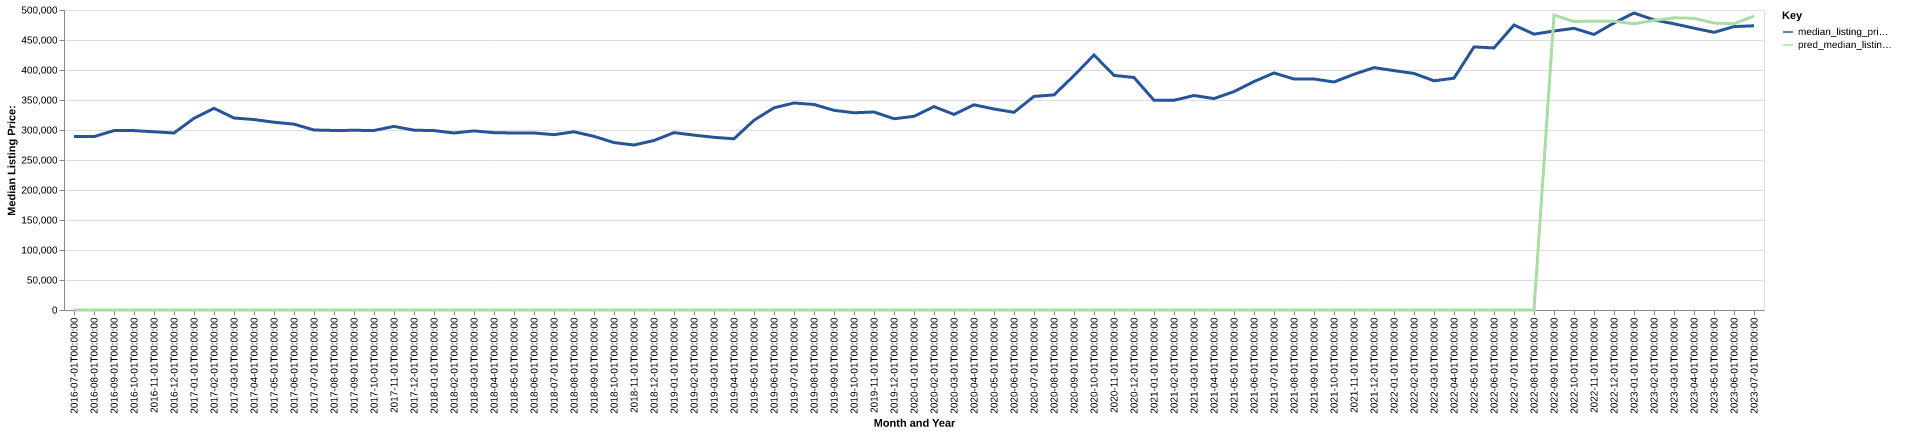

Source data for this figure (header and first rows):
date, time_idx, median_listing_price, thirty_year_interest_rate_five, month, county_name, active_listing_count, median_days_on_market, pred_median_listing_price, month_year
2016-07-01, 0, 289000, 3.72, 7, bandera, tx, 162.0, 95.0, 0, Jul-2016
2016-08-01, 1, 288975, 3.73, 8, bandera, tx, 154.0, 89.0, 0, Aug-2016
2016-09-01, 2, 299000, 3.66, 9, bandera, tx, 154.0, 92.0, 0, Sep-2016
2016-10-01, 3, 299000, 3.64, 10, bandera, tx, 135.0, 94.0, 0, Oct-2016
2016-11-01, 4, 297000, 3.66, 11, bandera, tx, 131.0, 104.0, 0, Nov-2016
2016-12-01, 5, 295000, 3.48, 12, bandera, tx, 133.0, 92.0, 0, Dec-2016
2017-01-01, 6, 319500, 3.45, 1, bandera, tx, 131.0, 92.0, 0, Jan-2017
2017-02-01, 7, 336175, 3.5, 2, bandera, tx, 134.0, 73.0, 0, Feb-2017
2017-03-01, 8, 320000, 3.52, 3, bandera, tx, 131.0, 85.0, 0, Mar-2017
2017-04-01, 9, 317450, 4.03, 4, bandera, tx, 137.0, 72.0, 0, Apr-2017
2017-05-01, 10, 312950, 4.32, 5, bandera, tx, 132.0, 73.0, 0, May-2017
2017-06-01, 11, 309725, 4.2, 6, bandera, tx, 140.0, 78.0, 0, Jun-2017
2017-07-01, 12, 299999, 4.19, 7, bandera, tx, 137.0, 91.0, 0, Jul-2017
2017-08-01, 13, 299225, 4.3, 8, bandera, tx, 137.0, 73.0, 0, Aug-2017
2017-09-01, 14, 299450, 4.1, 9, bandera, tx, 135.0, 79.0, 0, Sep-2017
2017-10-01, 15, 299225, 4.05, 10, bandera, tx, 139.0, 88.0, 0, Oct-2017
2017-11-01, 16, 306000, 3.94, 11, bandera, tx, 139.0, 87.0, 0, Nov-2017
2017-12-01, 17, 299700, 4.03, 12, bandera, tx, 147.0, 90.0, 0, Dec-2017
2018-01-01, 18, 298998, 3.93, 1, bandera, tx, 159.0, 81.0, 0, Jan-2018
2018-02-01, 19, 295000, 3.83, 2, bandera, tx, 156.0, 97.0, 0, Feb-2018
2018-03-01, 20, 298500, 3.94, 3, bandera, tx, 153.0, 94.0, 0, Mar-2018
2018-04-01, 21, 295500, 3.95, 4, bandera, tx, 154.0, 104.0, 0, Apr-2018
2018-05-01, 22, 295000, 3.99, 5, bandera, tx, 166.0, 98.0, 0, May-2018
2018-06-01, 23, 294995, 4.15, 6, bandera, tx, 165.0, 88.0, 0, Jun-2018
2018-07-01, 24, 292222, 4.4, 7, bandera, tx, 171.0, 90.0, 0, Jul-2018
2018-08-01, 25, 297000, 4.46, 8, bandera, tx, 174.0, 97.0, 0, Aug-2018
2018-09-01, 26, 289450, 4.58, 9, bandera, tx, 168.0, 107.0, 0, Sep-2018
2018-10-01, 27, 279000, 4.66, 10, bandera, tx, 149.0, 118.0, 0, Oct-2018
2018-11-01, 28, 274975, 4.62, 11, bandera, tx, 143.0, 135.0, 0, Nov-2018
2018-12-01, 29, 282495, 4.54, 12, bandera, tx, 139.0, 142.0, 0, Dec-2018
2019-01-01, 30, 295625, 4.6, 1, bandera, tx, 129.0, 119.0, 0, Jan-2019
2019-02-01, 31, 291425, 4.72, 2, bandera, tx, 131.0, 95.0, 0, Feb-2019
2019-03-01, 32, 287800, 4.9, 3, bandera, tx, 136.0, 87.0, 0, Mar-2019
2019-04-01, 33, 285350, 4.94, 4, bandera, tx, 145.0, 77.0, 0, Apr-2019
2019-05-01, 34, 316225, 4.75, 5, bandera, tx, 149.0, 65.0, 0, May-2019
2019-06-01, 35, 336950, 4.51, 6, bandera, tx, 152.0, 63.0, 0, Jun-2019
2019-07-01, 36, 345000, 4.41, 7, bandera, tx, 146.0, 85.0, 0, Jul-2019
2019-08-01, 37, 342515, 4.41, 8, bandera, tx, 139.0, 106.0, 0, Aug-2019
2019-09-01, 38, 332787, 4.2, 9, bandera, tx, 137.0, 123.0, 0, Sep-2019
2019-10-01, 39, 328692, 4.14, 10, bandera, tx, 135.0, 131.0, 0, Oct-2019
2019-11-01, 40, 330000, 3.84, 11, bandera, tx, 139.0, 127.0, 0, Nov-2019
2019-12-01, 41, 318750, 3.81, 12, bandera, tx, 135.0, 141.0, 0, Dec-2019
2020-01-01, 42, 322750, 3.75, 1, bandera, tx, 131.0, 143.0, 0, Jan-2020
2020-02-01, 43, 339000, 3.73, 2, bandera, tx, 136.0, 132.0, 0, Feb-2020
2020-03-01, 44, 325944, 3.78, 3, bandera, tx, 133.0, 142.0, 0, Mar-2020
2020-04-01, 45, 342000, 3.75, 4, bandera, tx, 132.0, 126.0, 0, Apr-2020
2020-05-01, 46, 335000, 3.74, 5, bandera, tx, 135.0, 81.0, 0, May-2020
2020-06-01, 47, 329500, 3.72, 6, bandera, tx, 113.0, 109.0, 0, Jun-2020
2020-07-01, 48, 356000, 3.49, 7, bandera, tx, 107.0, 102.0, 0, Jul-2020
2020-08-01, 49, 358500, 3.65, 8, bandera, tx, 107.0, 101.0, 0, Aug-2020
2020-09-01, 50, 390750, 3.33, 9, bandera, tx, 99.0, 69.0, 0, Sep-2020
2020-10-01, 51, 425000, 3.28, 10, bandera, tx, 85.0, 71.0, 0, Oct-2020
2020-11-01, 52, 391000, 3.21, 11, bandera, tx, 92.0, 50.0, 0, Nov-2020
2020-12-01, 53, 387500, 3.07, 12, bandera, tx, 98.0, 61.0, 0, Dec-2020
2021-01-01, 54, 349500, 2.99, 1, bandera, tx, 96.0, 66.0, 0, Jan-2021
2021-02-01, 55, 349500, 2.93, 2, bandera, tx, 81.0, 92.0, 0, Feb-2021
2021-03-01, 56, 357500, 2.88, 3, bandera, tx, 65.0, 108.0, 0, Mar-2021
2021-04-01, 57, 352375, 2.84, 4, bandera, tx, 64.0, 70.0, 0, Apr-2021
2021-05-01, 58, 364000, 2.71, 5, bandera, tx, 66.0, 48.0, 0, May-2021
2021-06-01, 59, 380750, 2.79, 6, bandera, tx, 73.0, 34.0, 0, Jun-2021
... 25 more rows
